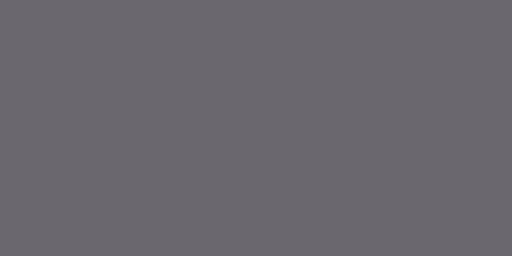
t = 0.00 s
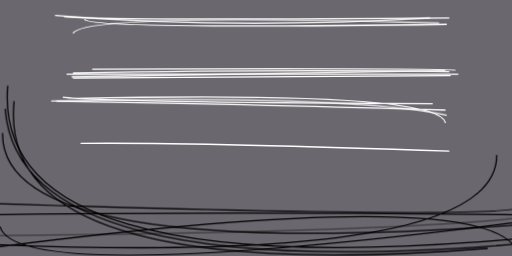
t = 2.95 s
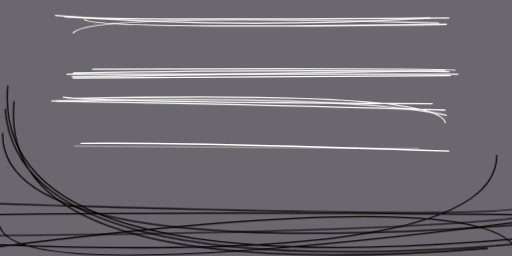
t = 3.08 s
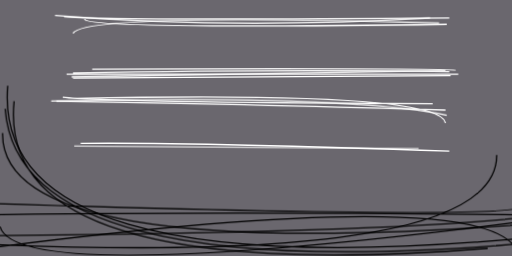
t = 3.20 s
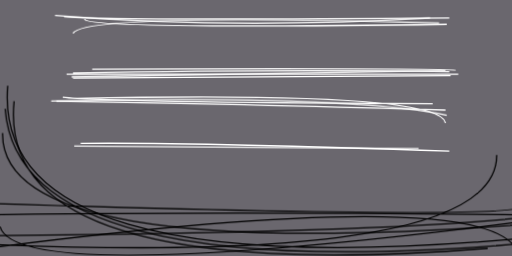
t = 3.33 s
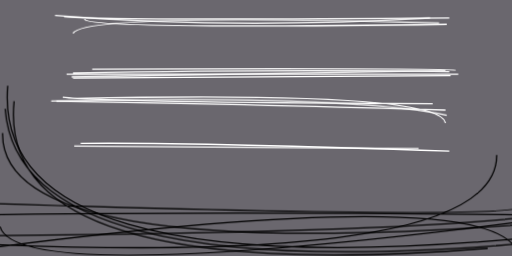
t = 3.45 s

The animated SVG that drew these frames (rendered in a browser with its animation timeline set to each time). Animation: 1 CSS @keyframes rule; one cycle of 3.45 s.

<svg xmlns="http://www.w3.org/2000/svg" viewBox="0 0 400 200"><style>@keyframes a{from{opacity: 0}to{opacity: 1}}g&gt;*{opacity: 0;animation: a .5s forwards}</style><path fill="#6a676e" d="M0 0h400v200H0z"/><g fill="none"><path stroke="#fff" d="M52 58h306m-7-2q-128-2-294 1m294-43Q75 16 50 13m-1 63q31 4 289 5m18-26q-1-2-284-1M58 77q285-6 290 19M66 15q2 8 283 4M44 79q180 3 304 7" style="animation-delay:0s"/><path stroke="#000" d="M4 85q10 139 408 105m-31 4Q-4 224 11 79m399 82q-4 11-420-2" style="animation-delay:.521s"/><path stroke="#fff" d="M57 61l295-2M63 112q81-1 288 6" style="animation-delay:1.026s"/><path stroke="#000" d="M414 175Q0 206 2 104" style="animation-delay:1.5s"/><path stroke="#fff" d="M336 14q-156 9-293-2m13 48l292-5" style="animation-delay:1.928s"/><path stroke="#000" d="M-24 168q203-3 440 0m-6 18Q-7 224 6 67m398 129q-23-52-407-3m420-21Q13 224 0 177m-3 14q392 16 391-70" style="animation-delay:2.298s"/><path stroke="#fff" d="M343 18Q66 10 57 26M40 79q235-5 309 11" style="animation-delay:2.598s"/><path stroke="#000" d="M424 168q-92 13-427 16" style="animation-delay:2.819s"/><path stroke="#fff" d="M58 114l269 2" style="animation-delay:2.954s"/></g></svg>
